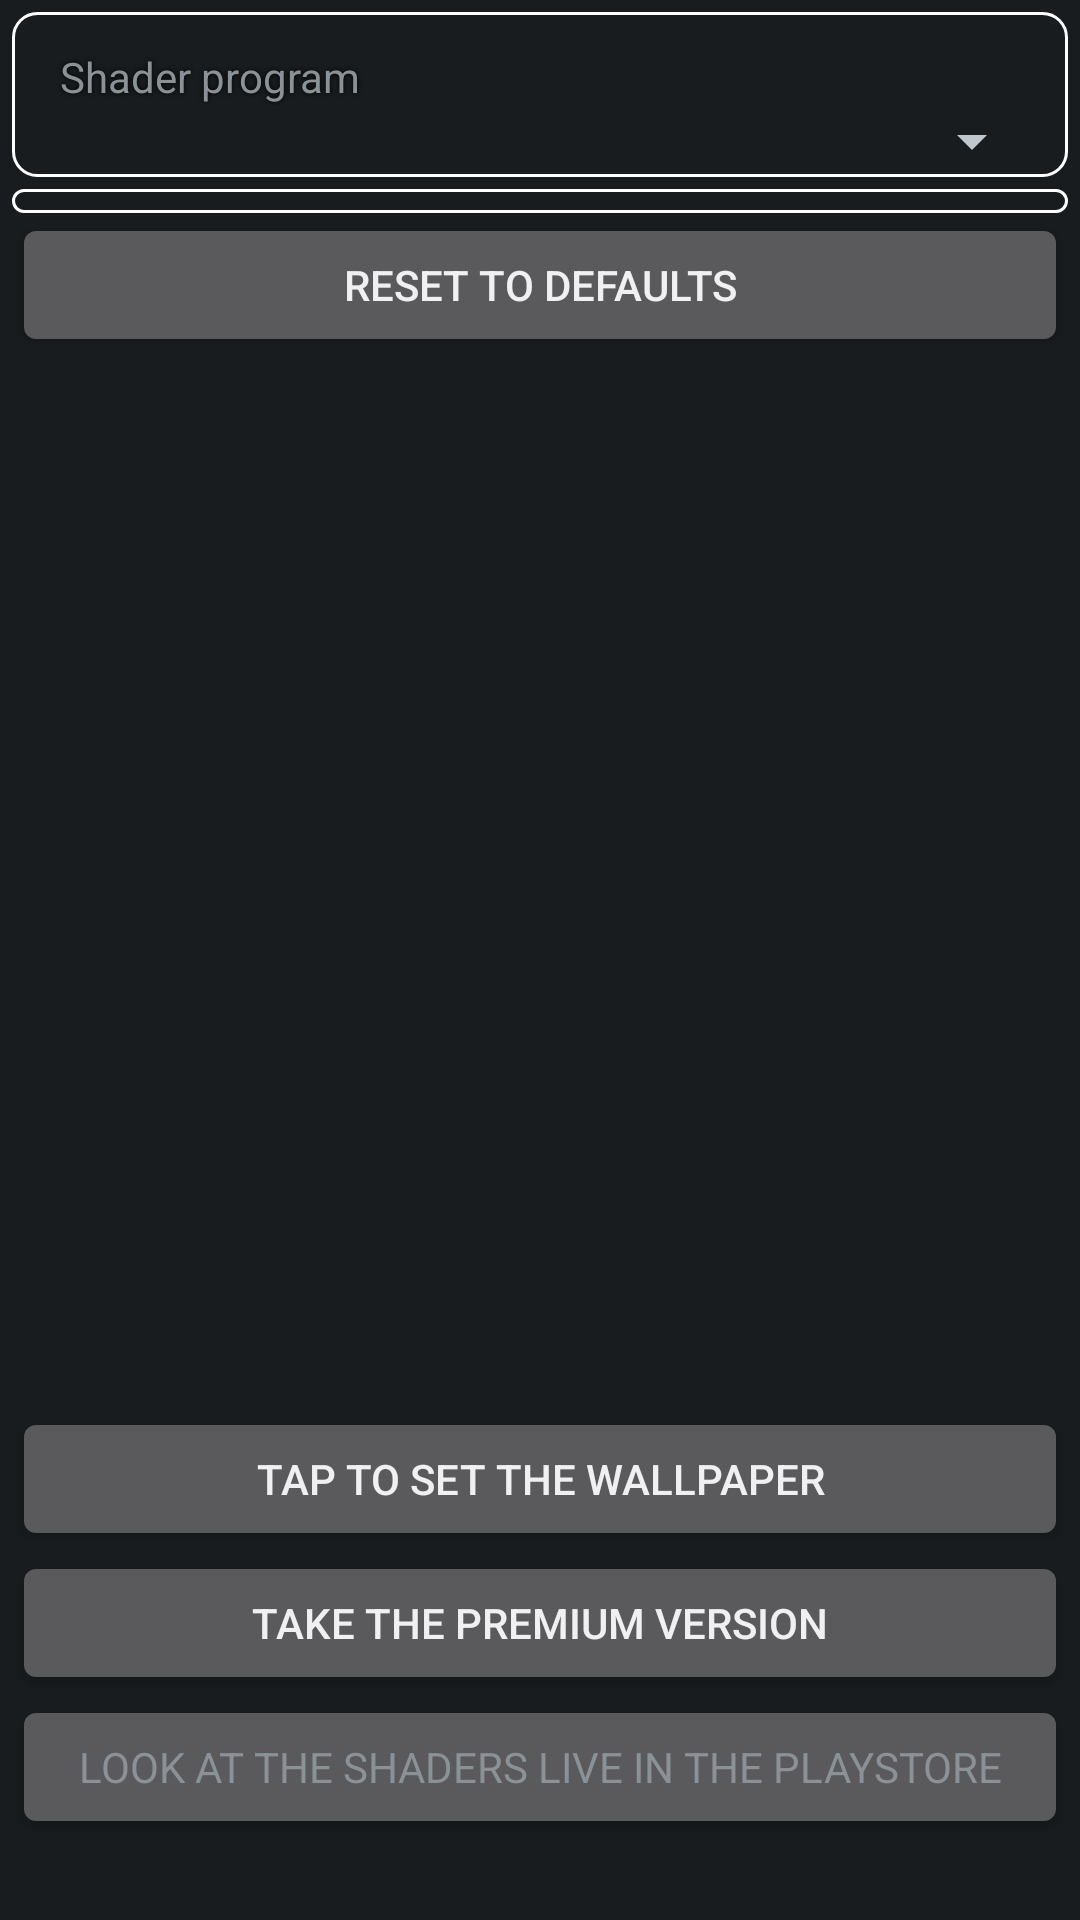

This screen was rendered from an Android layout file. Write that file and the resources it references.
<!-- AndroidManifest.xml: application theme android:Theme.DeviceDefault -->
<!-- res/layout/activity_settings.xml -->
<?xml version="1.0" encoding="utf-8"?>
<RelativeLayout xmlns:android="http://schemas.android.com/apk/res/android"
    android:orientation="vertical"
    android:id="@+id/layout_root"
    android:layout_width="match_parent"
    android:layout_height="match_parent">
    <LinearLayout
        android:orientation="vertical"
        android:background="@android:color/transparent"
        android:padding="4dp"
        android:layout_width="match_parent"
        android:layout_height="match_parent"
        android:fitsSystemWindows="true">
        <LinearLayout
            android:orientation="vertical"
            android:background="@drawable/round_background"
            android:paddingTop="4dp"
            android:paddingRight="8dp"
            android:layout_width="match_parent"
            android:layout_height="wrap_content"
            android:layout_marginBottom="4dp">
            <TextView
                android:paddingLeft="16dp"
                android:paddingTop="8dp"
                android:layout_width="match_parent"
                android:layout_height="wrap_content"
                android:text="@string/shader_program"
                android:shadowColor="#FF000000"
                android:shadowRadius="4"
                android:shadowDx="0"
                android:shadowDy="0"/>
            <Spinner
                android:id="@+id/spinner_shader"
                android:paddingBottom="4dp"
                android:layout_width="match_parent"
                android:layout_height="wrap_content"
                android:spinnerMode="dropdown"/>
        </LinearLayout>
        <ScrollView
            android:layout_width="match_parent"
            android:layout_height="0dp"
            android:layout_weight="1">
            <LinearLayout
                android:orientation="vertical"
                android:layout_width="match_parent"
                android:layout_height="wrap_content">
                <LinearLayout
                    android:orientation="vertical"
                    android:id="@+id/layout_settings"
                    android:background="@drawable/round_background"
                    android:padding="4dp"
                    android:layout_width="match_parent"
                    android:layout_height="wrap_content"/>
                <Button
                    android:id="@+id/button_reset_to_defaults"
                    android:layout_width="match_parent"
                    android:layout_height="wrap_content"
                    android:text="@string/reset_to_defaults"/>
            </LinearLayout>
        </ScrollView>
        <Button
            android:id="@+id/button_tap_to_set_the_wallpaper"
            android:tag="button_set_wallpaper"
            android:padding="4dp"
            android:layout_width="match_parent"
            android:layout_height="wrap_content"
            android:text="@string/tap_to_set_the_wallpaper"/>
        <LinearLayout
            android:orientation="vertical"
            android:id="@+id/layout_advice"
            android:layout_width="match_parent"
            android:layout_height="wrap_content"
            android:layout_weight="0">
            <Button
                android:id="@+id/button_buy_premium"
                android:layout_width="match_parent"
                android:layout_height="wrap_content"
                android:text="@string/take_a_look_at_premium_version"/>
            <Button
                android:id="@+id/button_shader_live"
                android:layout_width="match_parent"
                android:layout_height="wrap_content"
                android:text="@string/shader_live"
                style="@android:style/TextAppearance.DeviceDefault.Small"/>
        </LinearLayout>
        <LinearLayout
            android:orientation="horizontal"
            android:id="@+id/layout_info"
            android:padding="2dp"
            android:layout_width="match_parent"
            android:layout_height="wrap_content">
            <TextView
                android:layout_width="1dp"
                android:layout_height="wrap_content"
                android:layout_weight="1"/>
            <TextView
                android:layout_width="1dp"
                android:layout_height="wrap_content"
                android:layout_weight="1"/>
            <TextView
                android:layout_width="1dp"
                android:layout_height="wrap_content"
                android:layout_weight="1"/>
            <TextView
                android:layout_width="1dp"
                android:layout_height="wrap_content"
                android:layout_weight="1"/>
        </LinearLayout>
    </LinearLayout>
</RelativeLayout>
<!-- resources referenced by this layout -->
<resources>
  <!-- drawable round_background (drawable) -->
  <?xml version="1.0" encoding="utf-8"?>
  <shape xmlns:android="http://schemas.android.com/apk/res/android" android:shape="rectangle">
      <stroke
          android:width="1dp"
          android:color="#ffff"/>
      <corners android:radius="8dp"/>
      <solid android:color="#0000"/>
  </shape>
  <string name="reset_to_defaults">Reset to defaults</string>
  <string name="shader_live">Look at the Shaders Live in the PlayStore</string>
  <string name="shader_program">Shader program</string>
  <string name="take_a_look_at_premium_version">Take the premium version</string>
  <string name="tap_to_set_the_wallpaper">Tap to set the wallpaper</string>
</resources>
